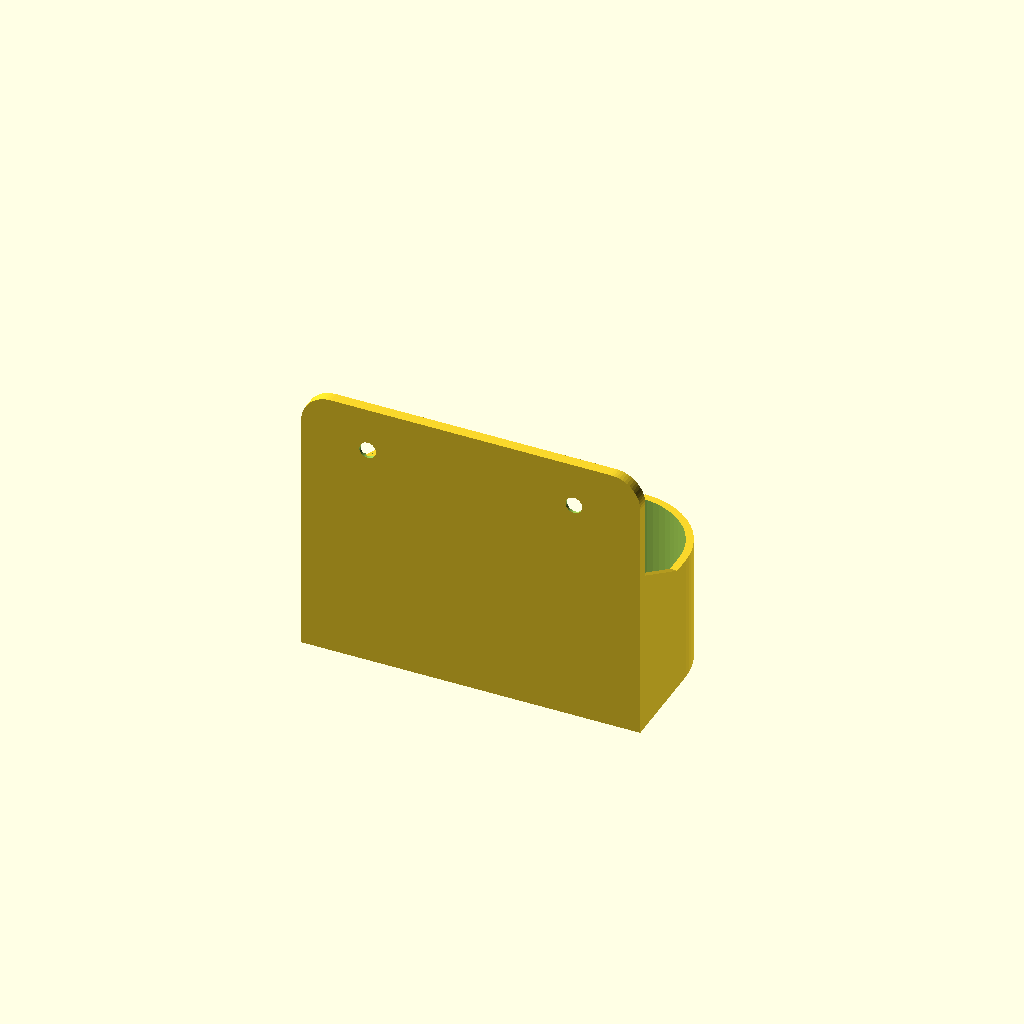
Cell 1: the model at its default parameters.
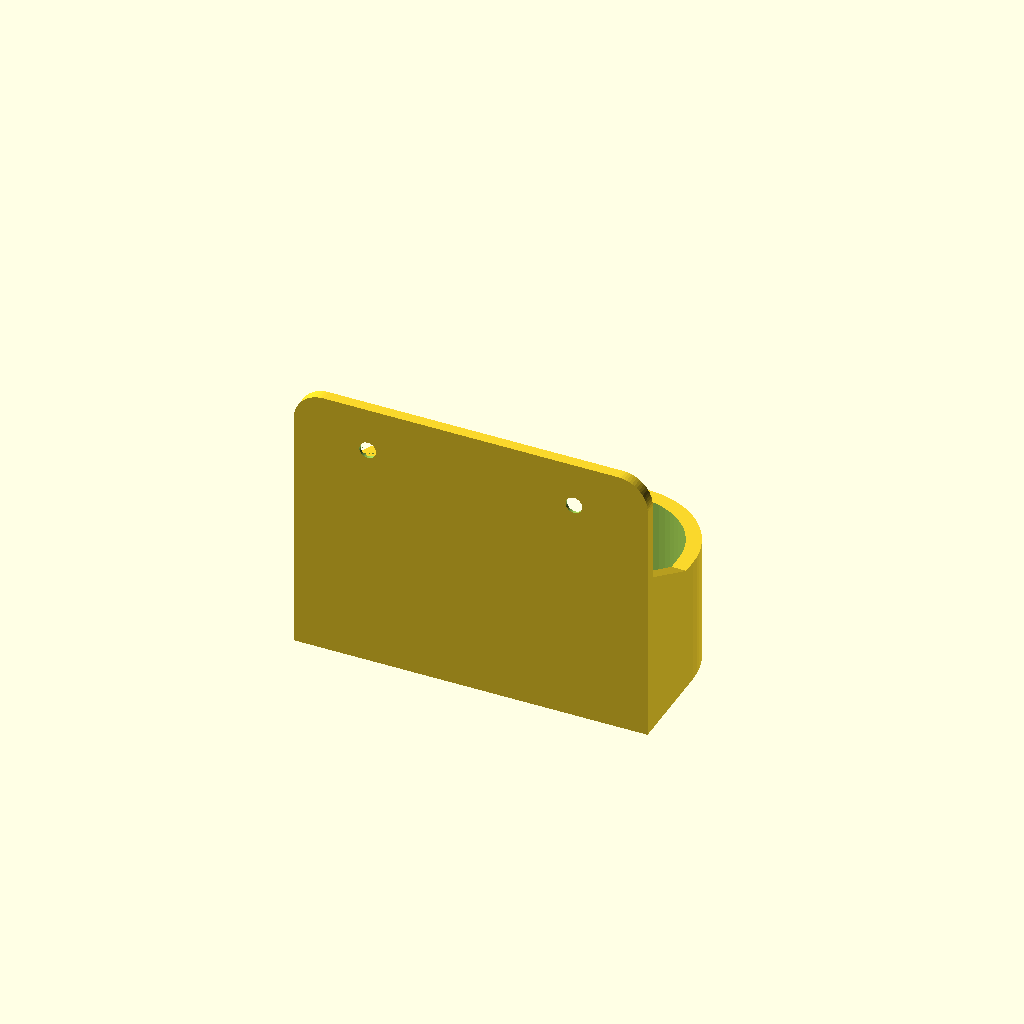
Cell 2: the same model with stena = 4.
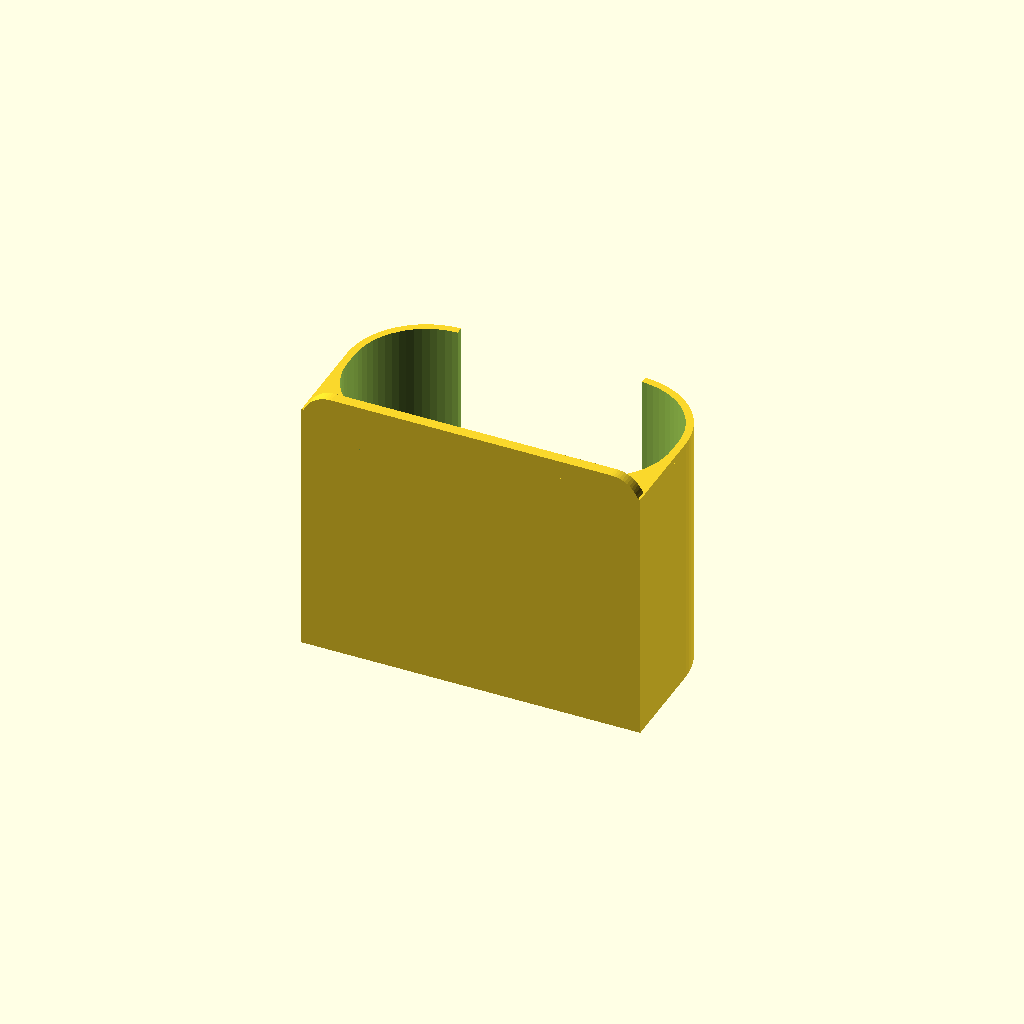
Cell 3: vyska_kosik = 70 (everything else at default).
All cells are drawn from one camera (rotation 55°, 0°, 25°, orthographic, colour scheme Cornfield), so only the parameter changes between them.
OpenSCAD source file 3d/dettol-stojan/dettol_stojan_lite.scad:
// Odľahčená verzia stojana – tlač do ~2 h (Ender 3 Pro).
// Nižší košík, tenšie steny, kratšia doska a veľký otvor v dne
// (fľaša stojí na 7 mm okraji). Ostatné parametre berie z hlavného súboru.
include <dettol_stojan.scad>

stena        = 2.0;  // 5 čiar pri 0,4 mm dýze
dno          = 2.0;
vyska_kosik  = 35;
vyrez_sirka  = 50;
vyrez_od_dna = 10;
doska_hrubka = 3;
doska_vyska  = 75;
skrutky_od_vrchu = 12;
dno_okraj    = 7;
Parameter table extracted from the source (name, type, default, range or options):
stena: number, default 2
dno: number, default 2
vyska_kosik: number, default 35
vyrez_sirka: number, default 50
vyrez_od_dna: number, default 10
doska_hrubka: number, default 3
doska_vyska: number, default 75
skrutky_od_vrchu: number, default 12
dno_okraj: number, default 7
